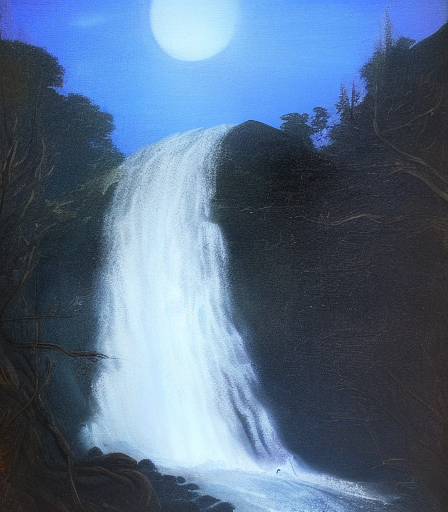
Generation parameters embedded in this image by ComfyUI (PNG 'prompt' text chunk: the API-format workflow graph, JSON):
{"3":{"inputs":{"seed":105905230950979,"steps":20,"cfg":8.0,"sampler_name":"euler","scheduler":"normal","denoise":1.0,"model":["4",0],"positive":["6",0],"negative":["7",0],"latent_image":["5",0]},"class_type":"KSampler","_meta":{"title":"KSampler"}},"4":{"inputs":{"ckpt_name":"v1-5-pruned-emaonly-fp16.safetensors"},"class_type":"CheckpointLoaderSimple","_meta":{"title":"Load Checkpoint"}},"5":{"inputs":{"width":448,"height":512,"batch_size":1},"class_type":"EmptyLatentImage","_meta":{"title":"Empty Latent Image"}},"6":{"inputs":{"text":"A waterfall flowing in the moonlight","clip":["4",1]},"class_type":"CLIPTextEncode","_meta":{"title":"CLIP Text Encode (Prompt)"}},"7":{"inputs":{"text":"text","clip":["4",1]},"class_type":"CLIPTextEncode","_meta":{"title":"CLIP Text Encode (Prompt)"}},"8":{"inputs":{"samples":["3",0],"vae":["4",2]},"class_type":"VAEDecode","_meta":{"title":"VAE Decode"}},"9":{"inputs":{"filename_prefix":"ComfyUI","images":["8",0]},"class_type":"SaveImage","_meta":{"title":"Save Image"}}}